Run: headless pygame with SDL's dummy video driver; simulated clock (each Clock.tick advances the game by its frame time, no real sleeping); random seed 0; keys injected as events and as key.get_pressed() state; mouse plan: one left click at the window centre at the start of phase 2, then a move to the lower-right quarter at the start of phase 3.
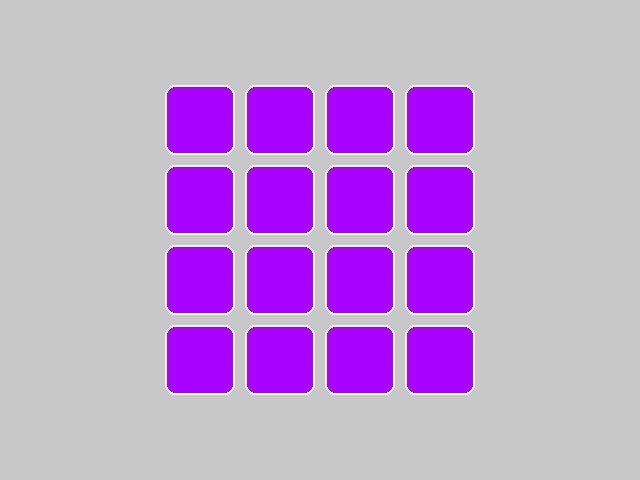
Frame 1 of 4 · flips 1–60 · no input
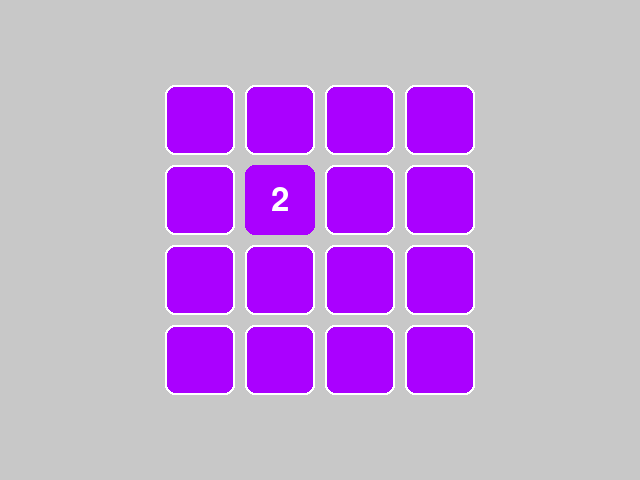
Frame 2 of 4 · flips 61–180 · clicked the window centre · tapped SPACE, RETURN · held RIGHT (→), D
Frame 3 of 4 · flips 181–300 · moved the mouse to the lower-right quarter · held DOWN (↓), S · screen unchanged from frame 2, image omitted
Frame 4 of 4 · flips 301–420 · held LEFT (←), A, UP (↑), W · screen unchanged from frame 3, image omitted

The pygame program that drew these frames:

import pygame
import random

# Initialize Pygame
pygame.init()

# Constants
SCREEN_WIDTH, SCREEN_HEIGHT = 640, 480
CARD_SIZE = 70
GRID_SIZE = 4
MARGIN = 10
FPS = 60
SHOW_DELAY = 0.5  # Delay to show cards before hiding again in seconds

# Colors
WHITE = (255, 255, 255)
GRAY = (200, 200, 200)
PURPLE = (170, 0, 255)

# Set up the screen
screen = pygame.display.set_mode((SCREEN_WIDTH, SCREEN_HEIGHT))
pygame.display.set_caption("Memory Game")

# Load card images and scale them
card_images = []
for i in range(1, 9):
    for _ in range(2):  # Each number appears twice
        # Create a surface with alpha channel
        img = pygame.Surface((CARD_SIZE, CARD_SIZE), pygame.SRCALPHA)
        pygame.draw.rect(img, PURPLE, (0, 0, CARD_SIZE, CARD_SIZE),
                         border_radius=10)  # Draw a rounded rectangle
        font = pygame.font.Font(None, 48)  # Increase font size
        text = font.render(str(i), True, WHITE)
        text_rect = text.get_rect(
            center=(CARD_SIZE // 2, CARD_SIZE // 2))  # Center the text
        img.blit(text, text_rect)
        card_images.append(
            {'image': img, 'number': i, 'revealed': False, 'clickable': True})

random.shuffle(card_images)

# Create a 4x4 grid of cards
cards = [None] * (GRID_SIZE * GRID_SIZE)
for i in range(len(cards)):
    cards[i] = card_images[i]

# Main game loop
clock = pygame.time.Clock()
running = True
selected_cards = []
last_match_time = None
delay_timer = 0

# Center the cards
card_x = (SCREEN_WIDTH - (GRID_SIZE * CARD_SIZE + (GRID_SIZE - 1) * MARGIN)) // 2
card_y = (SCREEN_HEIGHT - (GRID_SIZE * CARD_SIZE + (GRID_SIZE - 1) * MARGIN)) // 2

while running:
    for event in pygame.event.get():
        if event.type == pygame.QUIT:
            running = False

        if event.type == pygame.MOUSEBUTTONDOWN:
            if len(selected_cards) < 2:  # Ensure only two cards are selected
                x, y = pygame.mouse.get_pos()
                row = (y - card_y) // (CARD_SIZE + MARGIN)
                col = (x - card_x) // (CARD_SIZE + MARGIN)
                index = row * GRID_SIZE + col

                if 0 <= index < len(cards) and cards[index]['clickable']:
                    selected_cards.append(index)
                    # Mark the card as revealed
                    cards[index]['revealed'] = True

            # Check for a match
            if len(selected_cards) == 2:
                if cards[selected_cards[0]]['number'] == cards[selected_cards[1]]['number']:
                    print("Match found!")
                    cards[selected_cards[0]]['clickable'] = False
                    cards[selected_cards[1]]['clickable'] = False
                    selected_cards = []
                else:
                    print("Not a match.")
                    delay_timer = pygame.time.get_ticks() + int(SHOW_DELAY * 1000)  # Set the delay timer

    # Update the screen
    screen.fill(GRAY)

    for i, card in enumerate(cards):
        row = i // GRID_SIZE
        col = i % GRID_SIZE
        x = card_x + col * (CARD_SIZE + MARGIN)
        y = card_y + row * (CARD_SIZE + MARGIN)

        if card['revealed']:
            screen.blit(card['image'], (x, y))
        else:
            # Draw a covered card
            pygame.draw.rect(screen, PURPLE, (x, y, CARD_SIZE,
                             CARD_SIZE), border_radius=10)
            pygame.draw.rect(screen, WHITE, (x, y, CARD_SIZE,
                             CARD_SIZE), 2, border_radius=10)

    # Show the second card for a brief time before hiding again if they don't match
    if delay_timer > 0 and pygame.time.get_ticks() < delay_timer:
        pygame.display.flip()
    else:
        if delay_timer > 0:
            # Hide the numbers and reset clickability
            cards[selected_cards[0]]['revealed'] = False
            cards[selected_cards[1]]['revealed'] = False
            selected_cards = []
            delay_timer = 0

    pygame.display.flip()
    clock.tick(FPS)

pygame.quit()
